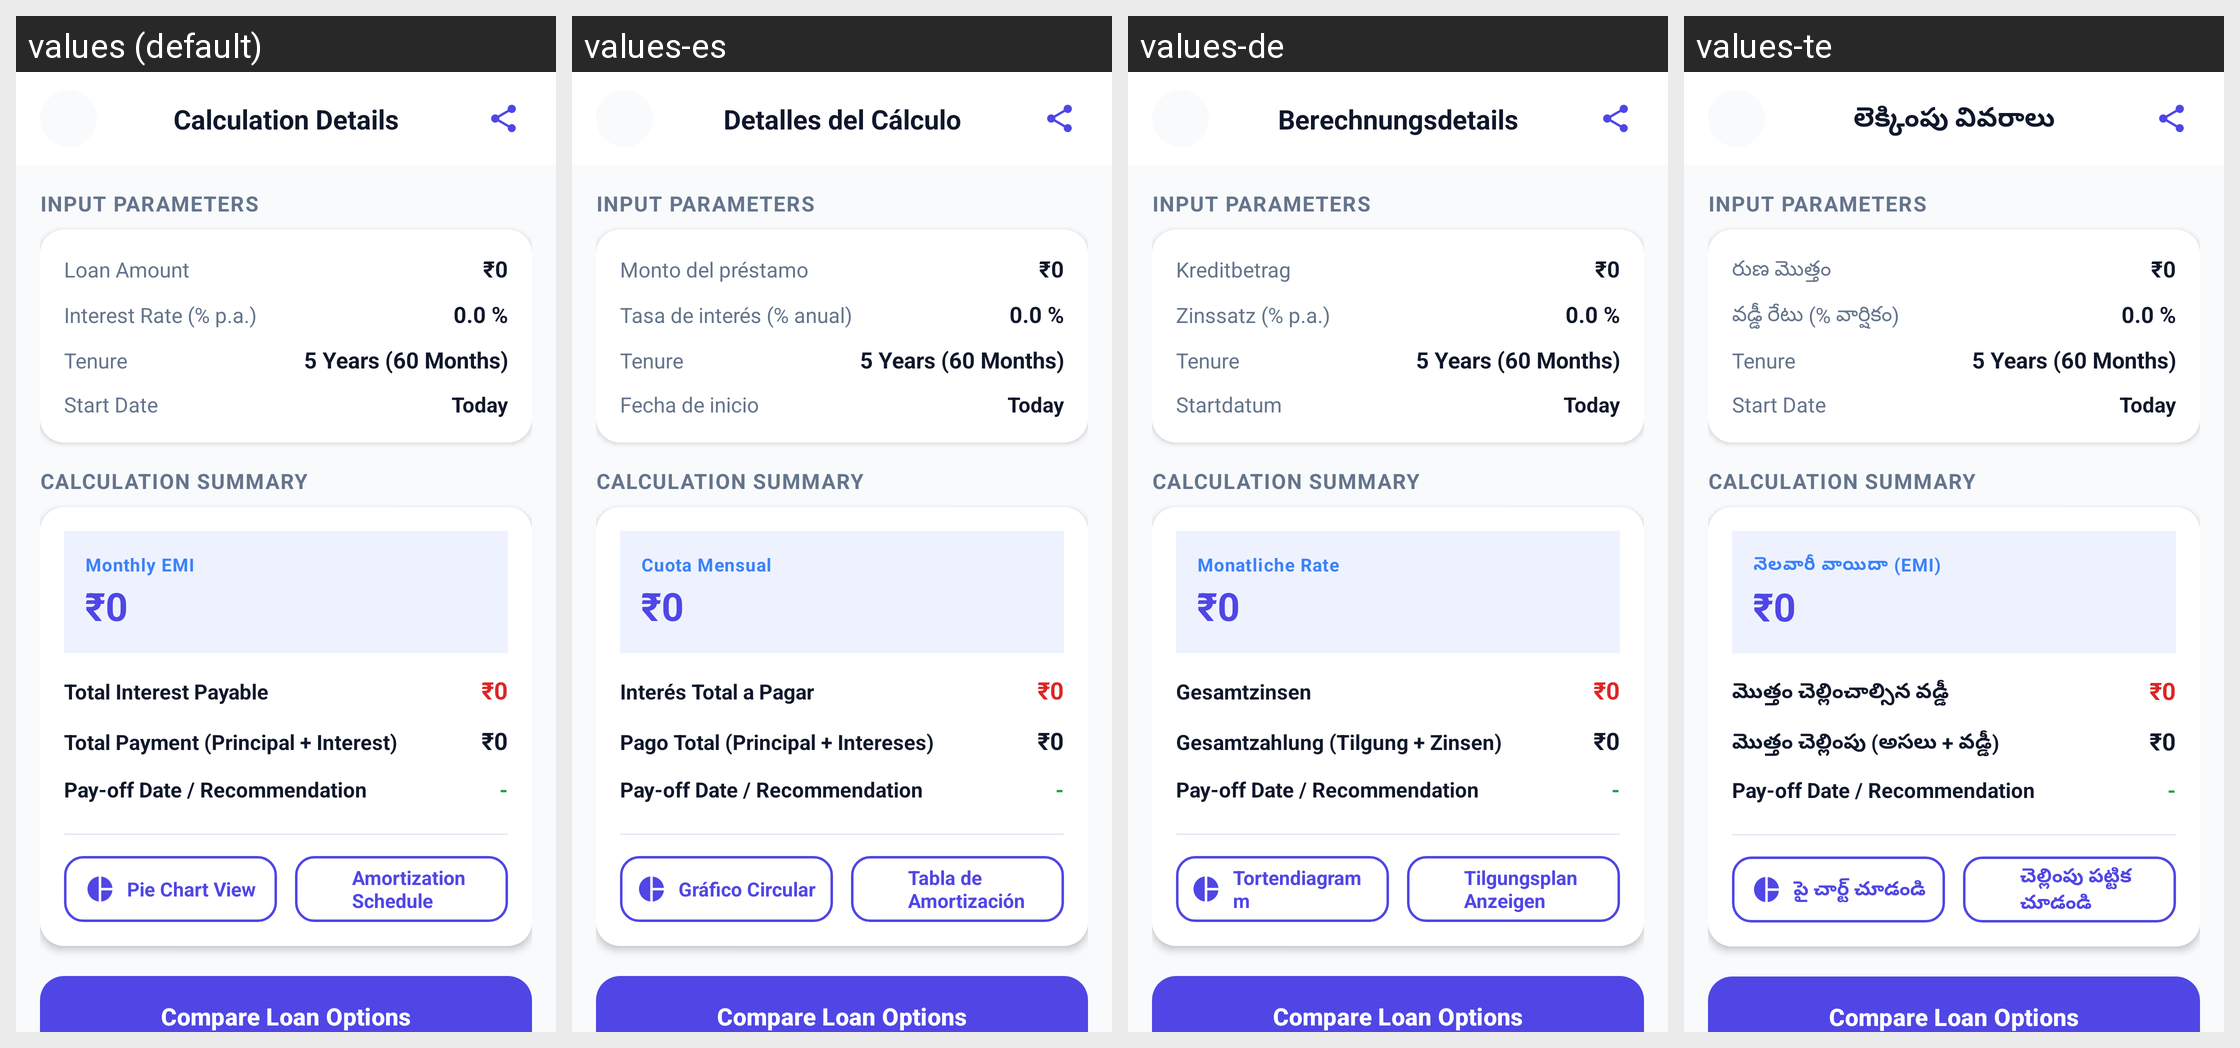

Locale-by-locale string values for the Android screen shown in this grid:
Android screen res/layout/activity_loan_result.xml rendered under 4 locales, left to right: values (default), values-es, values-de, values-te. Device: Nexus 5 (rendered at 1080×1920; each locale shown at half size, 540×960, under a caption strip naming it); theme Theme.Calculatoremi.
Other locales in the repository, not shown: values-ar, values-da, values-fi, values-fil, values-fr, values-hi, values-in, values-it, values-ja, values-ko, values-mr, values-ms, values-nb, values-nl, values-pl, values-pt, values-sv, values-ta, values-th, values-tr, values-vi.
Strings drawn on this screen, with the default value and each locale's value (text and hints the layout hard-codes, and strings that could not be matched under every locale, appear in the picture but are not listed):

header_calculation_details
  values: Calculation Details
  values-es: Detalles del Cálculo
  values-de: Berechnungsdetails
  values-te: లెక్కింపు వివరాలు

header_input_parameters
  values: Input Parameters
  values-es: Input Parameters  [not translated; the default value is used]
  values-de: Input Parameters  [not translated; the default value is used]
  values-te: Input Parameters  [not translated; the default value is used]

label_loan_amount
  values: Loan Amount
  values-es: Monto del préstamo
  values-de: Kreditbetrag
  values-te: రుణ మొత్తం

label_interest_rate
  values: Interest Rate (% p.a.)
  values-es: Tasa de interés (% anual)
  values-de: Zinssatz (% p.a.)
  values-te: వడ్డీ రేటు (% వార్షికం)

label_tenure
  values: Tenure
  values-es: Tenure  [not translated; the default value is used]
  values-de: Tenure  [not translated; the default value is used]
  values-te: Tenure  [not translated; the default value is used]

label_start_date
  values: Start Date
  values-es: Fecha de inicio
  values-de: Startdatum
  values-te: Start Date  [not translated; the default value is used]

header_calculation_summary
  values: Calculation Summary
  values-es: Calculation Summary  [not translated; the default value is used]
  values-de: Calculation Summary  [not translated; the default value is used]
  values-te: Calculation Summary  [not translated; the default value is used]

result_monthly_emi
  values: Monthly EMI
  values-es: Cuota Mensual
  values-de: Monatliche Rate
  values-te: నెలవారీ వాయిదా (EMI)

result_total_interest
  values: Total Interest Payable
  values-es: Interés Total a Pagar
  values-de: Gesamtzinsen
  values-te: మొత్తం చెల్లించాల్సిన వడ్డీ

result_total_payment
  values: Total Payment (Principal + Interest)
  values-es: Pago Total (Principal + Intereses)
  values-de: Gesamtzahlung (Tilgung + Zinsen)
  values-te: మొత్తం చెల్లింపు (అసలు + వడ్డీ)

btn_view_chart
  values: Pie Chart View
  values-es: Gráfico Circular
  values-de: Tortendiagramm
  values-te: పై చార్ట్ చూడండి

btn_view_schedule
  values: Amortization Schedule
  values-es: Tabla de Amortización
  values-de: Tilgungsplan Anzeigen
  values-te: చెల్లింపు పట్టిక చూడండి
